Labelled photos from "OCT_dataset", an image-classification folder in faziya18/retina_ai. The possible labels are: AMD, CSR.

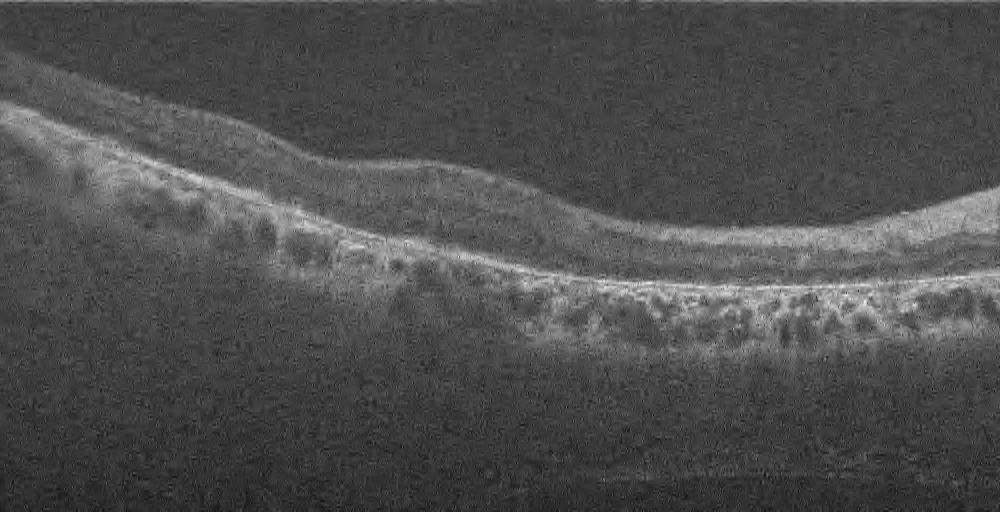
Label: AMD

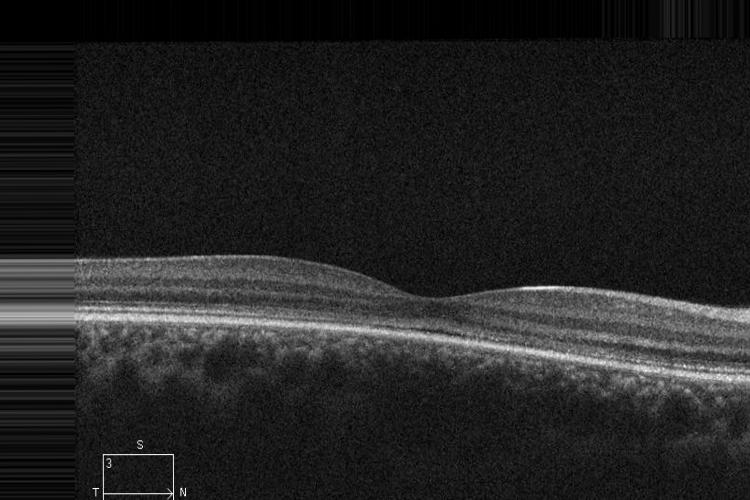
Label: CSR

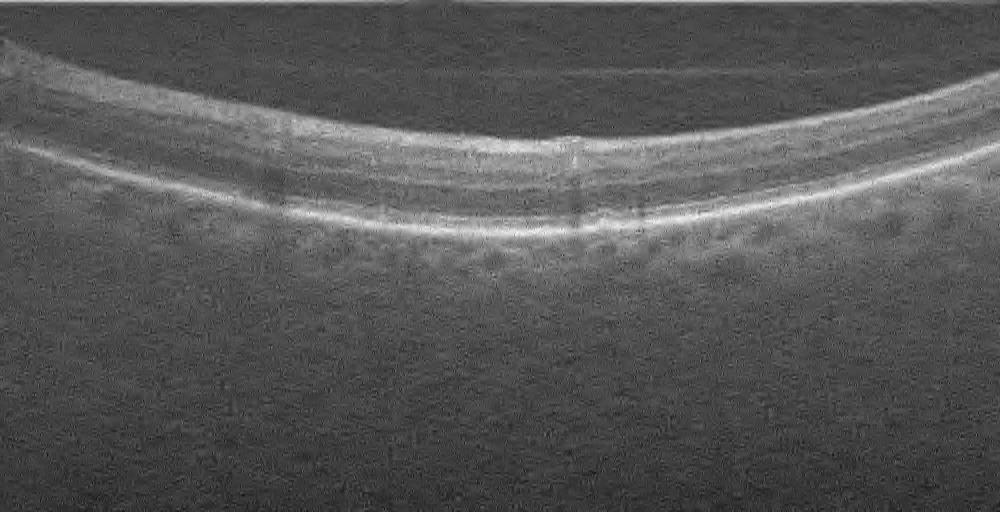
Label: AMD

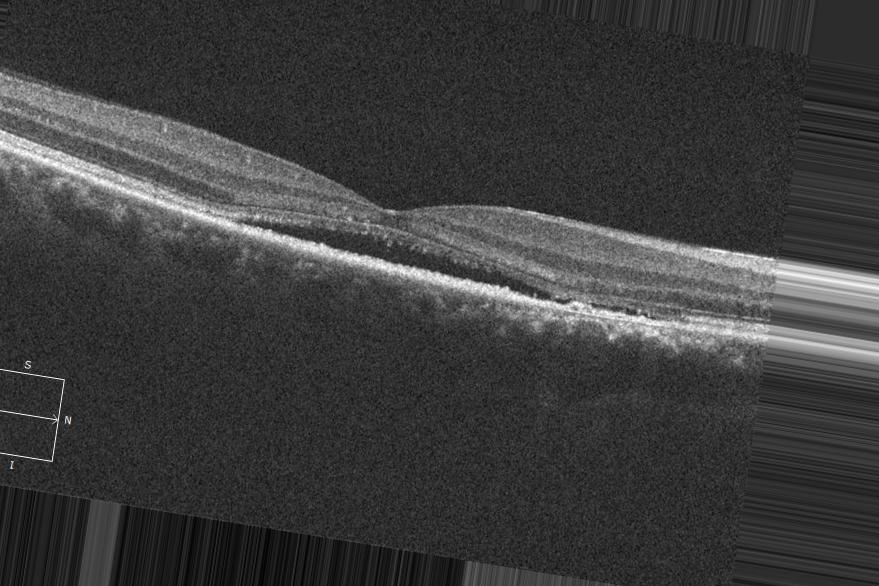
Label: CSR

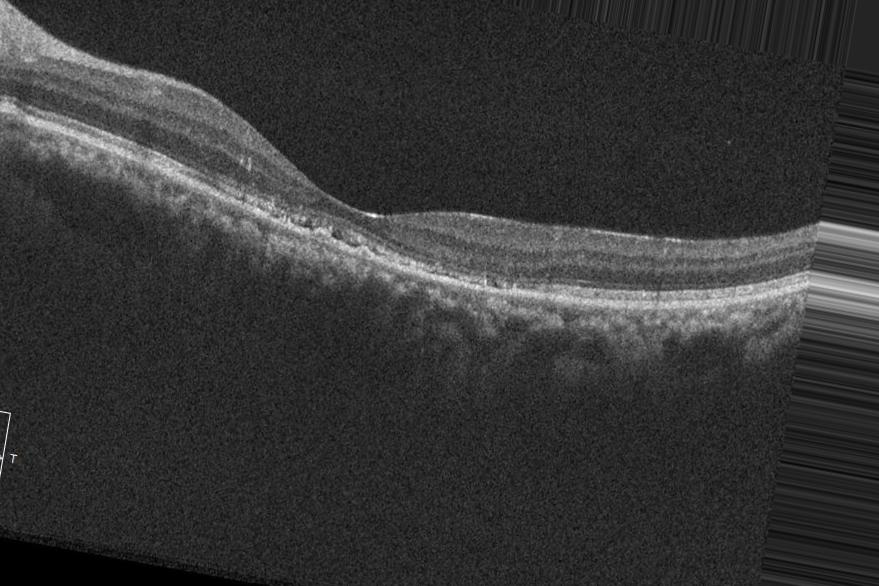
Label: CSR

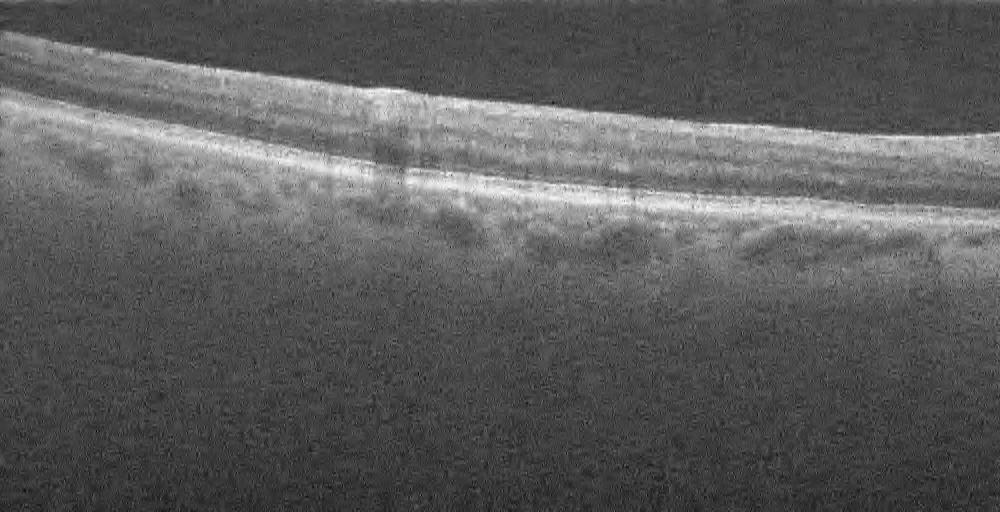
Label: AMD
